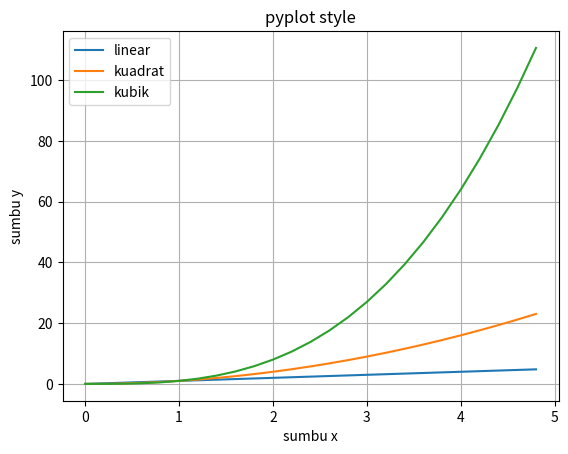

Write the Python code that produced this figure.
import matplotlib.pyplot as plt
import numpy as np

# arange(start, stop, interval )
# interval = banyaknya data
x = np.arange(0., 5., 0.2)

plt.plot(x, x , label='linear')
plt.plot(x, x**2 , label='kuadrat')
plt.plot(x, x**3 , label='kubik')

plt.xlabel('sumbu x')
plt.ylabel('sumbu y')
plt.title('pyplot style')

plt.grid()
plt.legend()
plt.show()